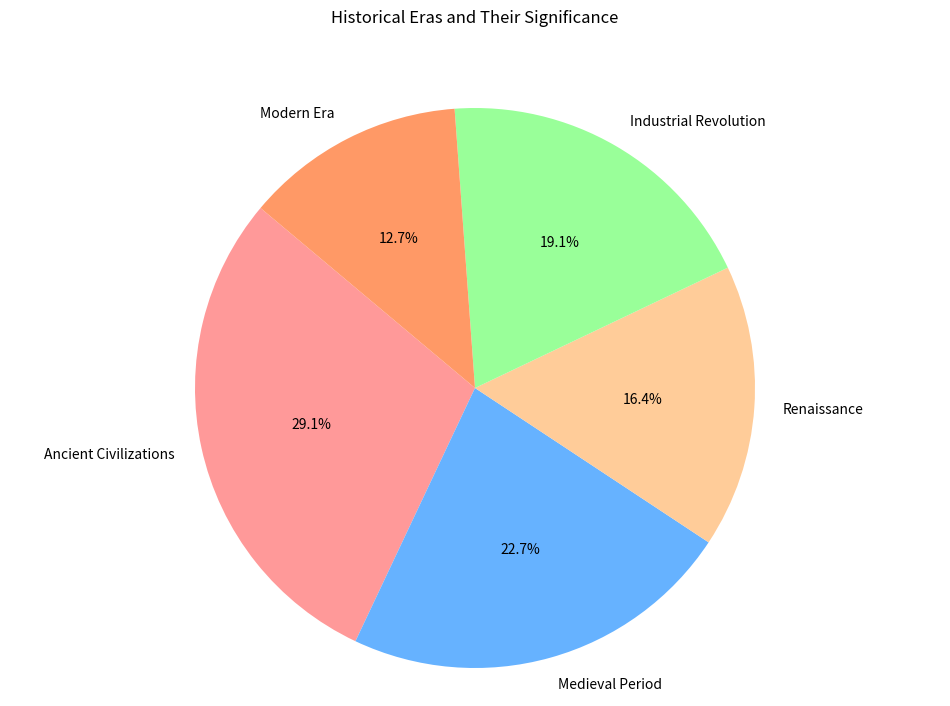

This chart was generated by the following Python code:

import matplotlib.pyplot as plt

# Data to plot
labels = 'Ancient Civilizations', 'Medieval Period', 'Renaissance', 'Industrial Revolution', 'Modern Era'
sizes = [320, 250, 180, 210, 140]
colors = ['#FF9999', '#66B2FF', '#FFCC99', '#99FF99', '#FF9966']

# Plot
plt.figure(figsize=(12, 8))
plt.pie(sizes, labels=labels, colors=colors, autopct='%1.1f%%', startangle=140)

plt.title('Historical Eras and Their Significance', y=1.08)
plt.axis('equal')  # Equal aspect ratio ensures that pie is drawn as a circle.
plt.show()
